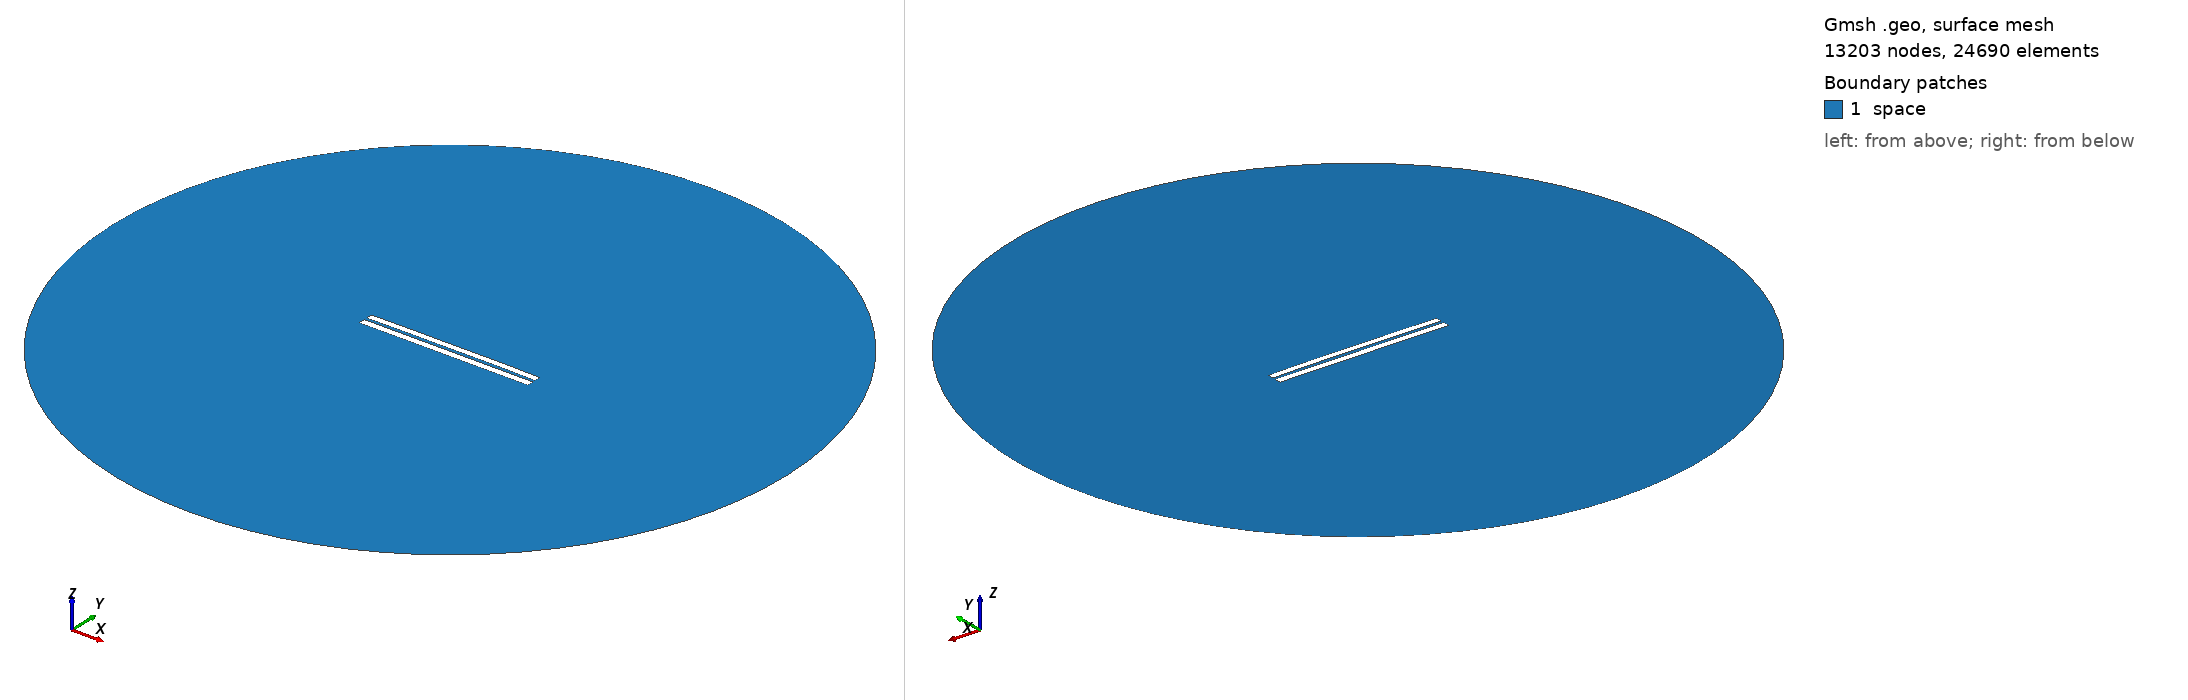

Gmsh geometry script, surface-meshed: 13203 nodes, 24690 surface elements. Boundary patches (legend numbers): 1 space. Left view from above one corner, right view from below the opposite corner. Legend entries are the model's physical surfaces. The drawing asked Gmsh for element sizes between 1% and 20% of the model's largest extent; the script's own settings can give other sizes.

=== 3614.geo (drawn) ===
//---------------------------------------
// Geometry kernel
//---------------------------------------

SetFactory("OpenCASCADE");



//---------------------------------------
// Parameters of the geometry
//---------------------------------------

// Overetch of the upper plate
overetch = 0.125;

// Distance between the plates
distance = 1.5;

// Discretization over the x axis (for the deformation)
nx = 50; 

// Length of the plate
L = 100 - overetch; 

// Number of modes
n = 4; 

// 1st mode coefficient
coeff(1) = 0.07499999999999998;
beta(1) = 0.596864 * 3.1415926535 / L;

// 2nd mode coefficient
coeff(2) = 0.15;
beta(2) = 1.49418 * 3.1415926535 / L;

// 3rd mode coefficient
coeff(3) = 0.0;
beta(3) = 2.50025 * 3.1415926535 / L;

// 4th mode coefficient
coeff(4) = 0.07499999999999998;
beta(4) = 3.49999 * 3.1415926535 / L;



//---------------------------------------
// Upper plate (deformed rectangle)
//---------------------------------------

// Coordiantes of the upper plate
xmin = -50;
xmax = 50 - overetch;

// Height of the upper plate
yheight = 4 - 2 * overetch;

// Indexes of the points
UpperID[] = {};
LowerID[] = {};
LeftID[] = {};
RightID[] = {};

// Point index
p = 1;

// Horizontal edges
For i In {1:nx}
    x = xmin + (i-1)*(xmax - xmin)/(nx-1);

    y_bottom = distance / 2 + overetch;
    For j In {1:n}
        C = (Cosh(beta(j)*L) + Cos(beta(j)*L)) / (Sinh(beta(j)*L) + Sin(beta(j)*L));
        y_bottom  = y_bottom + coeff(j) * (Cosh(beta(j)*(x+50)) - Cos(beta(j)*(x+50)) - C * (Sinh(beta(j)*(x+50)) - Sin(beta(j)*(x+50))));
    EndFor

    y_top = y_bottom + yheight;

    Point(p) = {x, y_top, 0, 1.0};
    UpperID[i] = p;
    p = p + 1;

    Point(p) = {x, y_bottom, 0, 1.0};
    LowerID[i] = p;
    p = p + 1;
EndFor

// Create point lists
UpperPts[] = {}; LowerPts[] = {};
For i In {1:nx}
  UpperPts[] += {UpperID[i]};
  LowerPts[] += {LowerID[i]};
EndFor

// Build splines
Spline(1) = {UpperPts[]};
Spline(2) = {LowerPts[]};
Line(3) = {LowerPts[nx-1], UpperPts[nx-1]};
Line(4) = {LowerPts[0], UpperPts[0]};

// Build the plane surface
Curve Loop(1) = {2, 3, -1, -4};
Plane Surface(1) = {1};



//---------------------------------------
// Lower plate (rectangle)
//---------------------------------------

// Vertices
Point(1001) = {-50, -1, 0, 1.0};
Point(1002) = { 50, -1, 0, 1.0};
Point(1003) = { 50,  -5, 0, 1.0};
Point(1004) = {-50,  -5, 0, 1.0};

// Edges
Line(5) = {1001, 1002};
Line(6) = {1002, 1003};
Line(7) = {1003, 1004};
Line(8) = {1004, 1001};

// Plane surface
Line Loop(2) = {5, 6, 7, 8};
Plane Surface(2) = {2}; 



//---------------------------------------
// Outer (fictious) boundary
//---------------------------------------

// Points
Point(1005) = {0, 0, 0};       // Center
Point(1006) = {200, 0, 0};     // Start point
Point(1007) = {0, 200, 0};     // 90 degrees
Point(1008) = {-200, 0, 0};    // 180 degrees
Point(1009) = {0, -200, 0};    // 270 degrees

// Circle arcs (each needs start, center, end)
Circle(9) = {1006, 1005, 1007};
Circle(10) = {1007, 1005, 1008};
Circle(11) = {1008, 1005, 1009};
Circle(12) = {1009, 1005, 1006};

// Plane surface for the entire domain
Curve Loop(3) = {9, 10, 11, 12};
Surface(3) = {3};

// Subtract the plates from the whole domain to obtain the actual domain where we want to solve the equations
BooleanDifference{ Surface{3}; Delete; }{ Surface{1}; Surface{2}; Delete; }




//---------------------------------------
// Transfinite Lines/Curves
//---------------------------------------

// Set the number of points on the boundaries
r = 7;

// Plates
Transfinite Curve {1, 2} = 50*r Using Progression 1;
Transfinite Curve {3, 4} = 2*r Using Progression 1;
Transfinite Line {5, 7} = 50*r Using Progression 1;
Transfinite Line {6, 8} = 2*r Using Progression 1;

// Outer boundary
Transfinite Line {9, 10, 11, 12} = 20 Using Progression 1;



//---------------------------------------
// Physical groups
//---------------------------------------                

// Physical curves (boundaries)
Physical Line("force_segment", 10) = {2};
Physical Line("upper_plate", 11) = {1, 3, 4};
Physical Line("lower_plate", 12) = {5, 6, 7, 8};
Physical Line("boundary", 20) = {9, 10, 11, 12};

// Physical Surfaces
Physical Surface("space", 30) = {3};



//---------------------------------------
// 6. Generate the Mesh
//---------------------------------------

// 2D mesh generation
Mesh 2;
